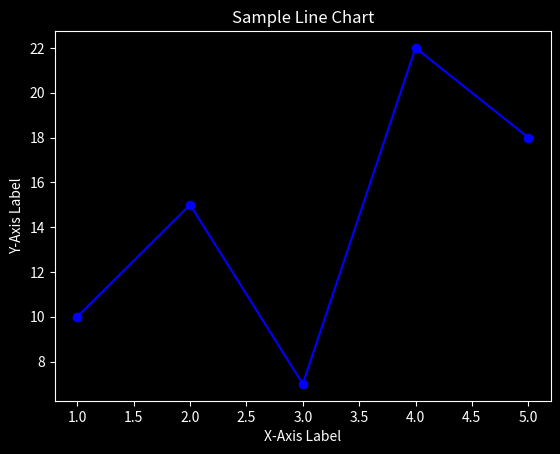

This figure's Python source:
# simple_graph.py

import matplotlib.pyplot as plt

# Apply the global dark theme style
plt.style.use('dark_background')

# Define sample data
x = [1, 2, 3, 4, 5]
y = [10, 15, 7, 22, 18]

# Initialize the plot and layout
plt.plot(x, y, marker='o', linestyle='-', color='blue')

# Add descriptive labels
plt.title("Sample Line Chart")
plt.xlabel("X-Axis Label")
plt.ylabel("Y-Axis Label")

# Render the chart window
plt.show()

####

# Dedicated to God the Father
# (c) Copyright 2026 Christopher Andrew Topalian
#
# Licensed under the Apache License, Version 2.0 (the "License");
# you may not use this file except in compliance with the License.
# You may obtain a copy of the License at
#
#     http://www.apache.org/licenses/LICENSE-2.0
#
# GitHub: https://github.com/ChristopherAndrewTopalian/pyside6dom
#
# PyPI: https://pypi.org/project/pyside6dom/
#
# GitHub: https://github.com/ChristopherAndrewTopalian
#
# GitHub: https://github.com/ChristopherTopalian
#
# Google Sites: https://sites.google.com/view/CollegeOfScripting
